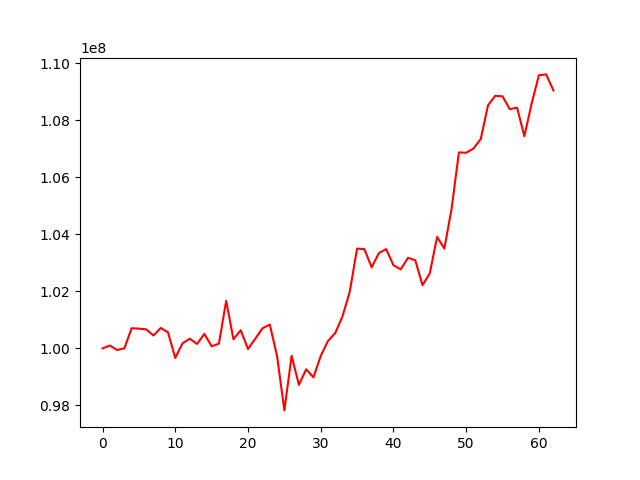

The table this chart was drawn from, first rows:
, 0
0, 100000000
1, 100099410
2, 99943828
3, 100001513
4, 100705877
5, 100690955
6, 100667151
7, 100450367
8, 100715316
9, 100561423
10, 99664853
11, 100178753
12, 100340365
13, 100154264
14, 100508064
15, 100072546
16, 100165509
17, 101664603
18, 100318342
19, 100636152
20, 99976879
21, 100337259
22, 100706737
23, 100831803
24, 99725980
25, 97826853
26, 99740619
27, 98721063
28, 99267082
29, 98984190
30, 99734398
31, 100260113
32, 100539690
33, 101126338
34, 101993932
35, 103497548
36, 103476006
37, 102839891
38, 103340512
39, 103479466
40, 102913232
41, 102768257
42, 103172288
43, 103087038
44, 102214285
45, 102631114
46, 103906503
47, 103495981
48, 104901859
49, 106867555
50, 106853993
51, 107003127
52, 107333380
53, 108517097
54, 108850789
55, 108832752
56, 108380418
57, 108435535
58, 107432543
59, 108580038
... 3 more rows
